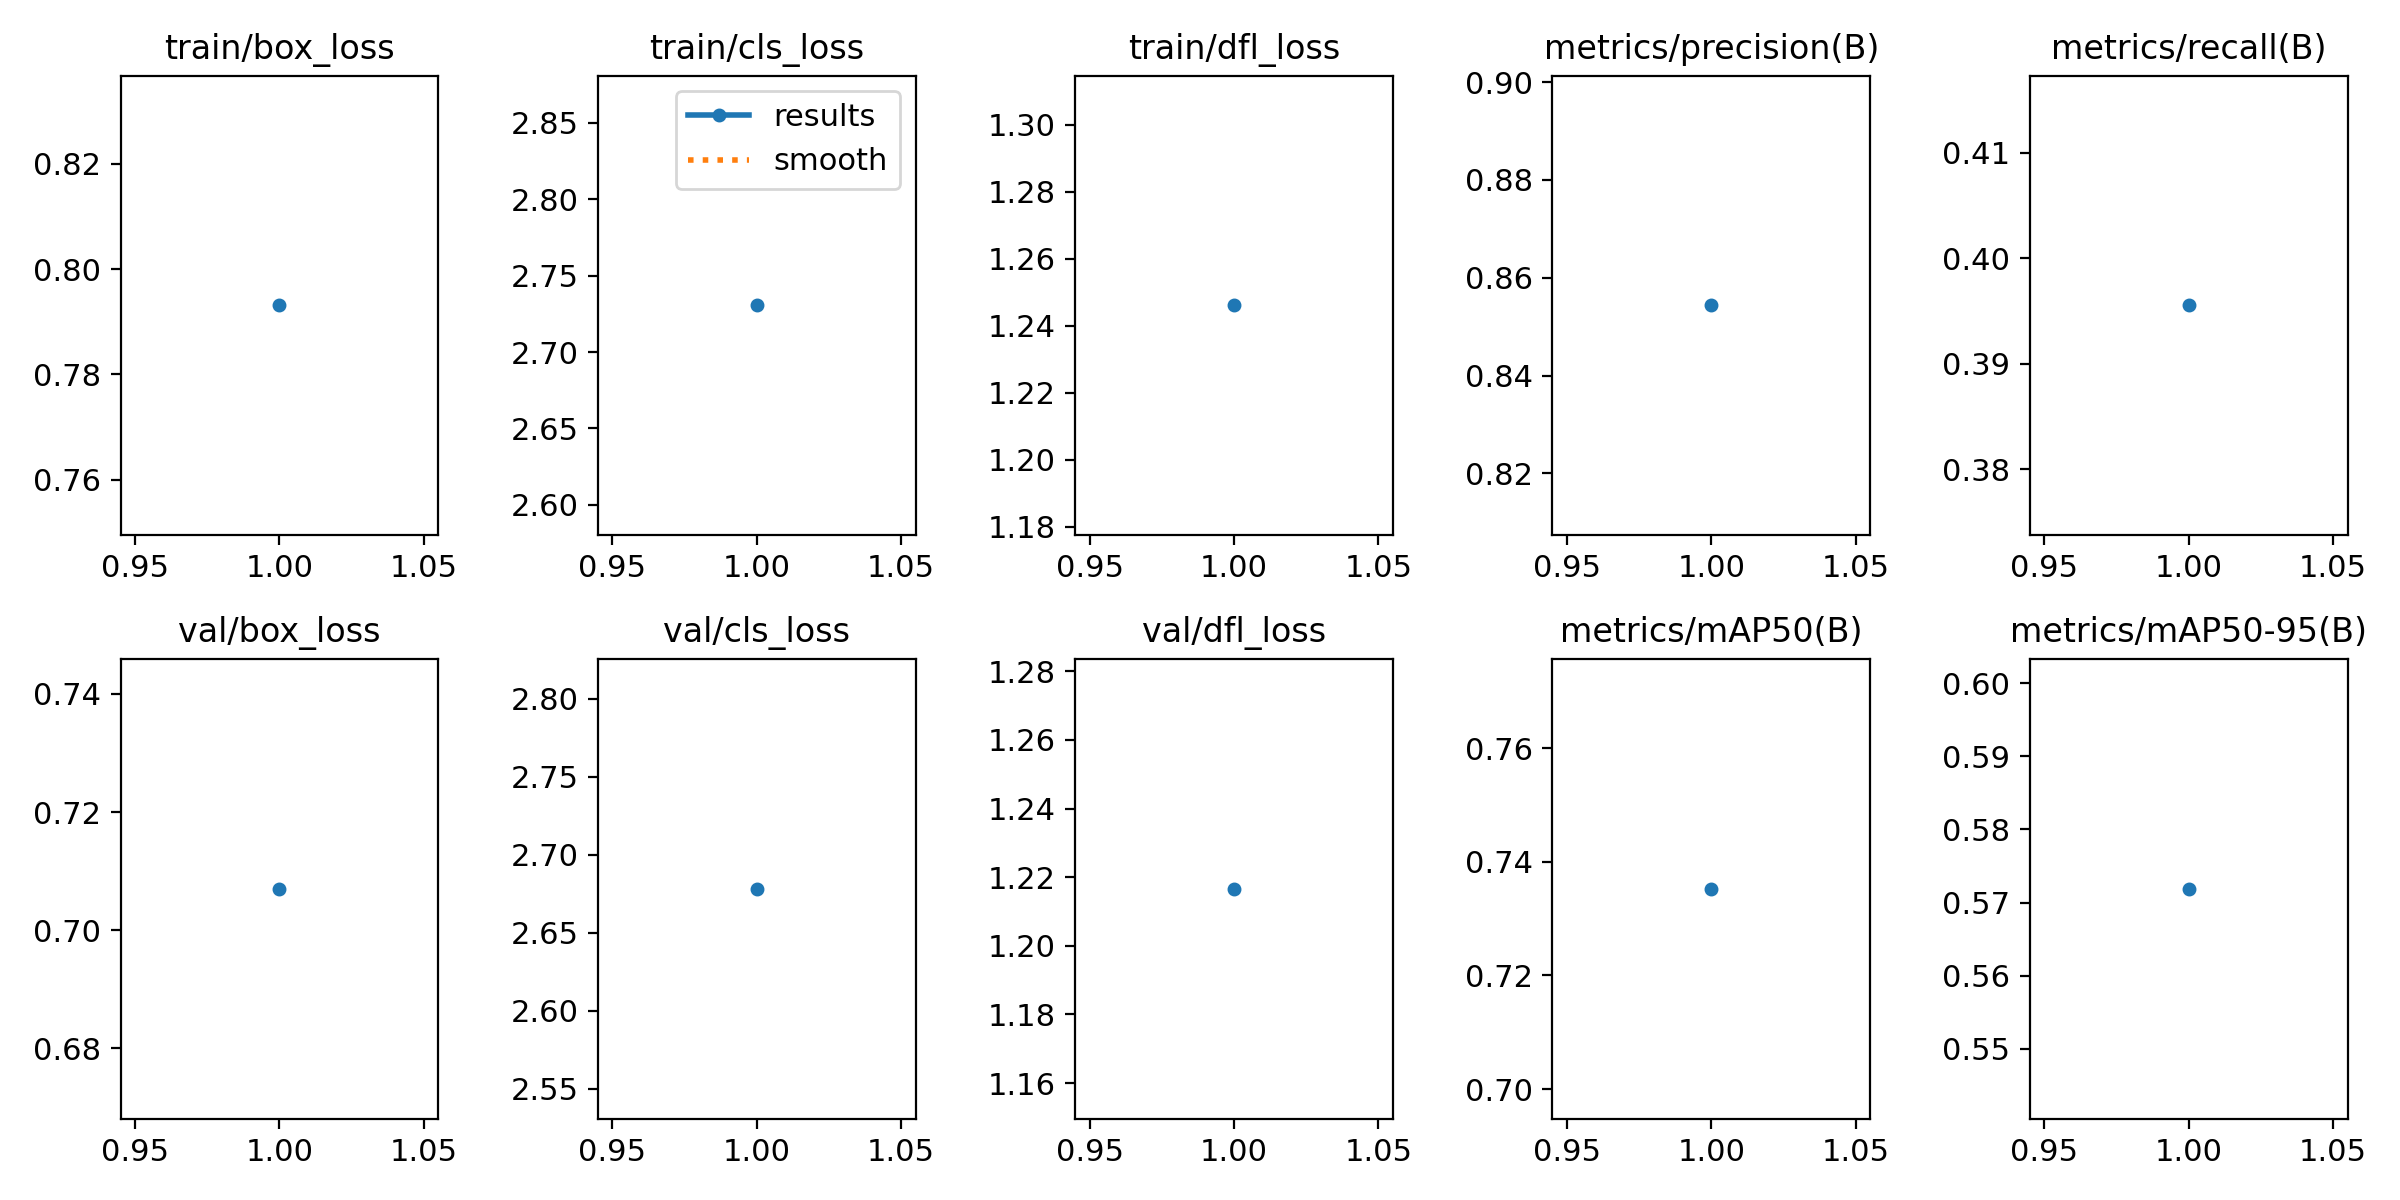

Values plotted in this chart, from the file beside it:
epoch, train/box_loss, train/cls_loss, train/dfl_loss, metrics/precision(B), metrics/recall(B), metrics/mAP50(B), metrics/mAP50-95(B), val/box_loss, val/cls_loss, val/dfl_loss, lr/pg0, lr/pg1, lr/pg2
1, 0.7931, 2.731, 1.246, 0.8544, 0.3955, 0.7352, 0.5719, 0.707, 2.678, 1.217, 0.0002982, 0.0002982, 0.0002982
